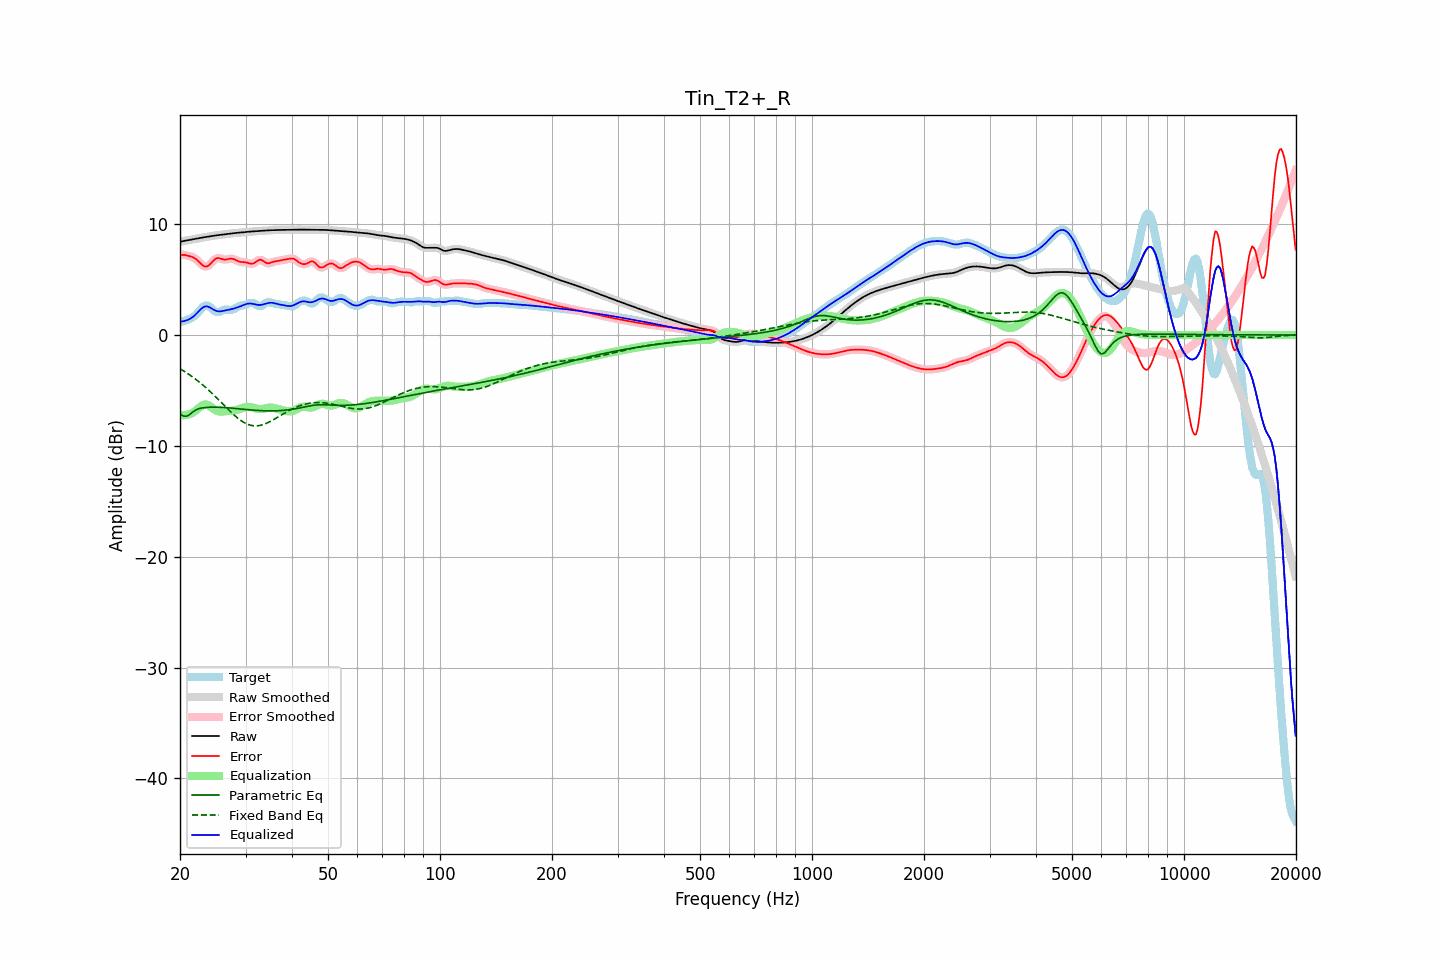

The file beside this chart, header and first rows:
frequency, raw, error, smoothed, error_smoothed, equalization, parametric_eq, fixed_band_eq, equalized_raw, equalized_smoothed, target
20.00, 8.40, 7.21, 8.40, 7.21, -7.20, -7.09, -3.04, 1.20, 1.21, 1.19
20.20, 8.44, 7.22, 8.44, 7.23, -7.22, -7.20, -3.13, 1.22, 1.22, 1.22
20.40, 8.48, 7.23, 8.48, 7.23, -7.23, -7.31, -3.21, 1.25, 1.25, 1.25
20.61, 8.51, 7.24, 8.51, 7.22, -7.23, -7.32, -3.31, 1.28, 1.28, 1.27
20.81, 8.53, 7.20, 8.53, 7.20, -7.21, -7.33, -3.40, 1.32, 1.32, 1.34
21.02, 8.56, 7.16, 8.56, 7.16, -7.18, -7.25, -3.49, 1.38, 1.38, 1.40
21.23, 8.58, 7.11, 8.58, 7.12, -7.13, -7.17, -3.59, 1.45, 1.45, 1.47
21.44, 8.61, 7.07, 8.61, 7.07, -7.08, -7.05, -3.69, 1.53, 1.53, 1.54
21.66, 8.64, 7.02, 8.64, 7.02, -7.00, -6.94, -3.80, 1.64, 1.64, 1.62
21.87, 8.66, 6.95, 8.66, 6.94, -6.91, -6.84, -3.90, 1.76, 1.76, 1.71
22.09, 8.69, 6.85, 8.69, 6.84, -6.80, -6.75, -4.01, 1.90, 1.90, 1.85
22.31, 8.72, 6.72, 8.72, 6.72, -6.67, -6.69, -4.13, 2.05, 2.05, 2.00
22.54, 8.75, 6.58, 8.75, 6.57, -6.55, -6.63, -4.24, 2.20, 2.20, 2.17
22.76, 8.77, 6.43, 8.77, 6.43, -6.43, -6.60, -4.36, 2.34, 2.34, 2.34
22.99, 8.80, 6.30, 8.80, 6.30, -6.34, -6.57, -4.48, 2.46, 2.46, 2.50
23.22, 8.82, 6.21, 8.82, 6.21, -6.28, -6.55, -4.61, 2.55, 2.55, 2.61
23.45, 8.85, 6.18, 8.85, 6.18, -6.26, -6.53, -4.73, 2.59, 2.59, 2.67
23.69, 8.87, 6.21, 8.87, 6.21, -6.29, -6.52, -4.86, 2.58, 2.58, 2.66
23.92, 8.89, 6.30, 8.89, 6.30, -6.36, -6.51, -5.00, 2.54, 2.54, 2.60
24.16, 8.92, 6.43, 8.92, 6.43, -6.46, -6.51, -5.13, 2.46, 2.46, 2.49
24.40, 8.94, 6.59, 8.94, 6.59, -6.57, -6.50, -5.27, 2.37, 2.37, 2.35
24.65, 8.96, 6.75, 8.96, 6.74, -6.68, -6.50, -5.41, 2.28, 2.28, 2.21
24.89, 8.98, 6.87, 8.98, 6.86, -6.78, -6.50, -5.55, 2.21, 2.21, 2.11
25.14, 9.00, 6.93, 9.00, 6.93, -6.84, -6.51, -5.69, 2.16, 2.16, 2.07
25.39, 9.02, 6.96, 9.02, 6.94, -6.89, -6.51, -5.84, 2.14, 2.14, 2.07
25.65, 9.04, 6.91, 9.04, 6.92, -6.90, -6.52, -5.99, 2.14, 2.14, 2.13
25.91, 9.06, 6.87, 9.06, 6.87, -6.90, -6.52, -6.13, 2.16, 2.16, 2.19
26.16, 9.08, 6.82, 9.08, 6.83, -6.89, -6.53, -6.28, 2.18, 2.18, 2.26
26.43, 9.10, 6.81, 9.10, 6.81, -6.88, -6.54, -6.43, 2.22, 2.22, 2.29
26.69, 9.12, 6.82, 9.12, 6.83, -6.87, -6.56, -6.57, 2.25, 2.25, 2.29
26.96, 9.14, 6.85, 9.14, 6.86, -6.86, -6.57, -6.72, 2.28, 2.28, 2.28
27.23, 9.16, 6.89, 9.16, 6.88, -6.85, -6.58, -6.86, 2.31, 2.31, 2.27
27.50, 9.17, 6.90, 9.17, 6.89, -6.84, -6.59, -7.00, 2.34, 2.34, 2.28
27.77, 9.19, 6.87, 9.19, 6.87, -6.82, -6.61, -7.13, 2.37, 2.37, 2.32
28.05, 9.20, 6.82, 9.20, 6.82, -6.79, -6.62, -7.26, 2.41, 2.41, 2.38
28.33, 9.21, 6.74, 9.21, 6.75, -6.76, -6.63, -7.39, 2.46, 2.46, 2.47
28.62, 9.23, 6.68, 9.23, 6.68, -6.72, -6.65, -7.51, 2.51, 2.51, 2.55
28.90, 9.24, 6.62, 9.24, 6.63, -6.67, -6.66, -7.62, 2.57, 2.57, 2.62
29.19, 9.25, 6.60, 9.25, 6.60, -6.63, -6.68, -7.73, 2.63, 2.63, 2.65
29.48, 9.27, 6.59, 9.27, 6.59, -6.58, -6.69, -7.82, 2.69, 2.69, 2.68
29.78, 9.28, 6.58, 9.28, 6.58, -6.54, -6.71, -7.91, 2.74, 2.74, 2.71
30.08, 9.30, 6.56, 9.30, 6.55, -6.51, -6.72, -7.98, 2.79, 2.79, 2.74
30.38, 9.31, 6.52, 9.31, 6.51, -6.49, -6.73, -8.05, 2.83, 2.83, 2.79
30.68, 9.33, 6.47, 9.33, 6.47, -6.48, -6.74, -8.10, 2.85, 2.85, 2.86
30.99, 9.34, 6.44, 9.34, 6.44, -6.50, -6.76, -8.14, 2.84, 2.84, 2.91
31.30, 9.35, 6.44, 9.35, 6.45, -6.53, -6.77, -8.17, 2.82, 2.82, 2.91
31.61, 9.36, 6.49, 9.36, 6.50, -6.57, -6.78, -8.19, 2.79, 2.79, 2.87
31.93, 9.37, 6.58, 9.37, 6.59, -6.61, -6.79, -8.19, 2.76, 2.76, 2.79
32.24, 9.38, 6.69, 9.38, 6.69, -6.65, -6.80, -8.19, 2.73, 2.73, 2.69
32.57, 9.39, 6.78, 9.39, 6.77, -6.67, -6.81, -8.17, 2.72, 2.72, 2.61
32.89, 9.40, 6.80, 9.40, 6.79, -6.68, -6.82, -8.15, 2.72, 2.72, 2.60
33.22, 9.41, 6.75, 9.41, 6.74, -6.67, -6.82, -8.11, 2.74, 2.74, 2.66
33.55, 9.42, 6.66, 9.42, 6.66, -6.65, -6.83, -8.06, 2.77, 2.77, 2.76
33.89, 9.43, 6.56, 9.43, 6.57, -6.62, -6.83, -8.01, 2.81, 2.81, 2.87
34.23, 9.44, 6.50, 9.44, 6.50, -6.58, -6.84, -7.95, 2.86, 2.86, 2.94
34.57, 9.45, 6.47, 9.45, 6.48, -6.56, -6.84, -7.88, 2.89, 2.89, 2.98
34.92, 9.46, 6.51, 9.46, 6.51, -6.54, -6.84, -7.81, 2.92, 2.92, 2.95
35.27, 9.46, 6.56, 9.46, 6.55, -6.55, -6.84, -7.73, 2.92, 2.92, 2.91
35.62, 9.47, 6.61, 9.47, 6.60, -6.57, -6.84, -7.65, 2.90, 2.90, 2.86
35.97, 9.47, 6.64, 9.47, 6.64, -6.61, -6.84, -7.56, 2.87, 2.86, 2.83
... 635 more rows
